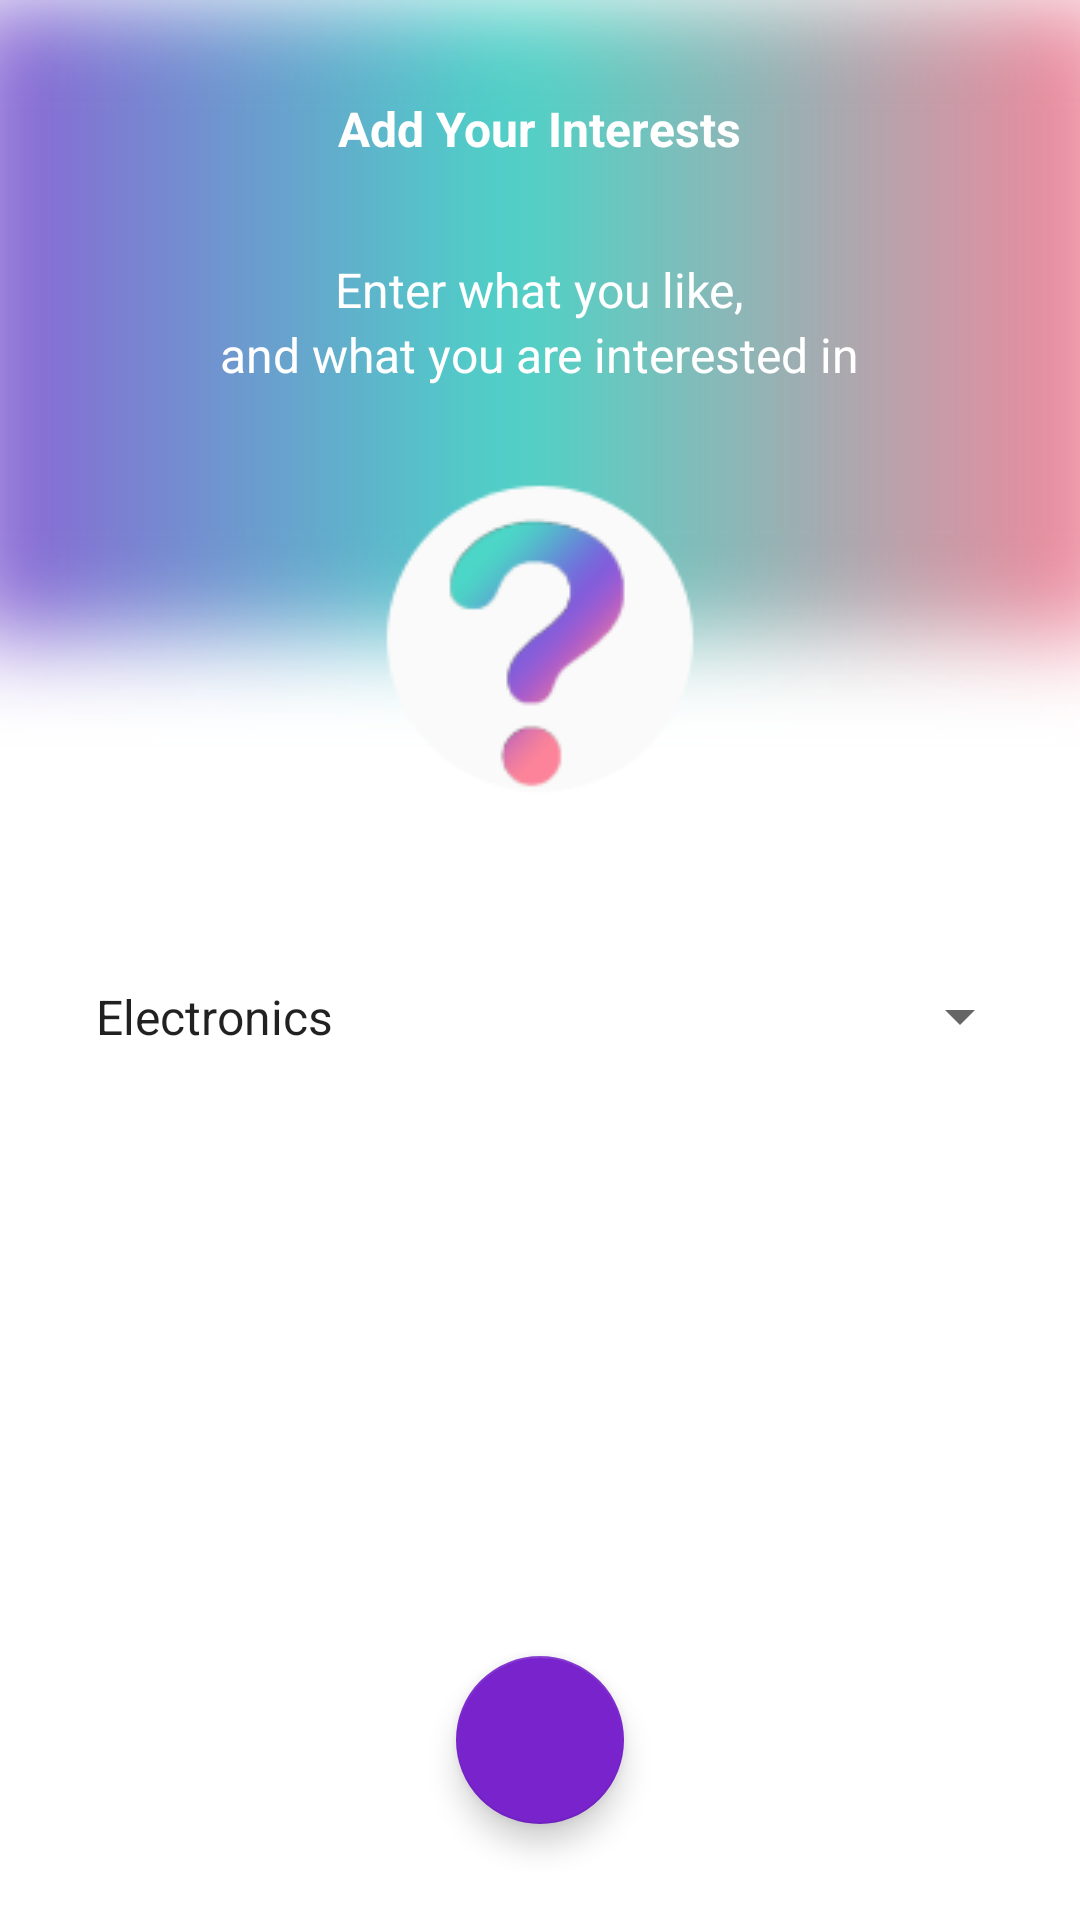

Here is an Android app screen rendered from its layout file. Give the layout XML and the strings, colors and styles it references.
<!-- AndroidManifest.xml: application theme AppTheme -->
<!-- res/layout/activity_interests.xml -->
<?xml version="1.0" encoding="utf-8"?>
<LinearLayout xmlns:android="http://schemas.android.com/apk/res/android"
    xmlns:app="http://schemas.android.com/apk/res-auto"
    xmlns:tools="http://schemas.android.com/tools"
    android:layout_width="match_parent"
    android:layout_height="match_parent"
    android:background="@drawable/bg1"
    android:orientation="vertical"
    android:padding="@dimen/horizontal_margin"
    tools:context="com.brightstars.android.how.ForgotPassActivity">

    <LinearLayout
        android:layout_width="match_parent"
        android:layout_height="0dp"
        android:layout_weight="1"
        android:gravity="center_horizontal"
        android:orientation="vertical">

        <TextView
            android:id="@+id/text1_2"
            android:layout_width="wrap_content"
            android:layout_height="wrap_content"
            android:layout_margin="@dimen/horizontal_margin"
            android:layout_marginBottom="24dp"
            android:text="@string/text_interests1"
            android:textColor="?attr/textColorPrimaryInverse"
            android:textSize="16sp"
            android:textStyle="bold" />

        <TextView
            android:id="@+id/text2_2"
            android:layout_width="wrap_content"
            android:layout_height="wrap_content"
            android:layout_marginTop="@dimen/horizontal_margin"
            android:text="@string/text_interests2"
            android:textColor="?attr/textColorPrimaryInverse"
            android:textSize="16sp" />

        <TextView
            android:id="@+id/text3_2"
            android:layout_width="wrap_content"
            android:layout_height="wrap_content"
            android:layout_marginBottom="24dp"
            android:text="@string/text_interests3"
            android:textColor="?attr/textColorPrimaryInverse"
            android:textSize="16sp" />
    </LinearLayout>

    <RelativeLayout
        android:layout_width="match_parent"
        android:layout_height="0dp"
        android:layout_weight="1">

        <Spinner
            android:id="@+id/interests_spinner"
            android:layout_width="match_parent"
            android:layout_height="wrap_content"
            android:entries="@array/interests_array"
            android:padding="@dimen/horizontal_margin_short"
            android:prompt="@string/text_choose_interests" />

        <android.support.design.widget.FloatingActionButton
            android:id="@+id/interests_fab"
            android:layout_width="wrap_content"
            android:layout_height="wrap_content"
            android:layout_alignParentBottom="true"
            android:layout_centerHorizontal="true"
            android:layout_margin="@dimen/horizontal_margin"
            android:clickable="true"
            app:srcCompat="@drawable/ic_arrow_forward_white_24dp" />

    </RelativeLayout>

</LinearLayout>
<!-- resources referenced by this layout -->
<resources>
  <string-array name="interests_array">
          <item>Electronics</item>
          <item>Computer</item>
          <item>Phone</item>
          <item>Carpentering</item>
          <item>Plumbing</item>
          <item>Painting</item>
      </string-array>
  <dimen name="horizontal_margin">16dp</dimen>
  <dimen name="horizontal_margin_short">8dp</dimen>
  <!-- drawable bg1: png bitmap (drawable, 26428 bytes) -->
  <string name="text_choose_interests">Choose Interests..</string>
  <string name="text_interests1">Add Your Interests</string>
  <string name="text_interests2">Enter what you like,</string>
  <string name="text_interests3">and what you are interested in</string>
  <style name="AppTheme" parent="Theme.AppCompat.Light.NoActionBar">
          
          <item name="colorPrimary">@color/colorPrimary</item>
          <item name="colorPrimaryDark">@color/colorPrimaryDark</item>
          <item name="colorAccent">@color/colorAccent</item>
  
          <item name="primaryButtonColor">@color/colorPrimary</item>
          <item name="secondaryButtonColor">@color/secondaryButtonColor</item>
          <item name="primaryButtonTextColor">@color/textColorPrimaryInverse</item>
  
          <item name="textColorPrimary">@color/textColorPrimary</item>
          <item name="textColorSecondary">@color/textColorSecondary</item>
          <item name="textColorPrimaryInverse">@color/textColorPrimaryInverse</item>
  
          <item name="editTextBgColor">@color/editTextBgColor</item>
          <item name="editTextStrokeColor">@color/editTextStrokeColor</item>
      </style>
  <color name="colorPrimary">#7823cc</color>
  <color name="colorPrimaryDark">#41009a</color>
  <color name="colorAccent">#7823cc</color>
  <color name="secondaryButtonColor">#ffffff</color>
  <color name="textColorPrimaryInverse">#ffffff</color>
  <color name="textColorPrimary">#000000</color>
  <color name="textColorSecondary">#929292</color>
  <color name="editTextBgColor">#fafafa</color>
  <color name="editTextStrokeColor">#eeeeee</color>
</resources>
